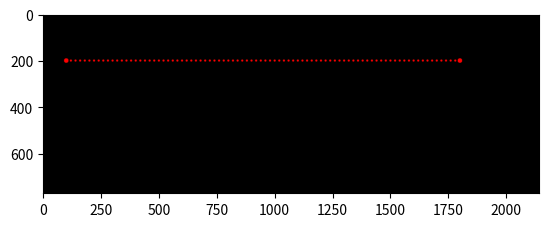

Source code (Python):
#LOW LEVEL CODING FOR CREATING POINTS
print("\033c") #To close all
import numpy as np
import matplotlib.pyplot as plt

#The user informs the coordinates of the two points for the line.
x1 = 100
y1 = 200
x2 = 1800
y2 = 200

#The user decides the line width
lw = int(10)

#Calculate the half line width
hw = int(lw/2)
# Calculate the slope of the line
m_y = (y2 - y1) / (x2 - x1)

# Define the function to calculate y for a given x
def calculate_y(x):
    return m_y * (x - x1) + y1

def draw_thick_point(x, y, color, thickness):
    for i in range(x-thickness, x+thickness):
        for j in range(y-thickness, y+thickness):
            if((i-x)**2 + (j-y)**2)<thickness**2:
                Gambar[j, i] = color
# Define the function to draw a point
def draw_point(x, y, color):
    for i in range(x-hw, x+hw):
        for j in range(y-hw, y+hw):
            if((i-x)**2 + (j-y)**2)<hw**2:
                Gambar[j, i] = color

#Setting the size of the canvas
row = int(5/7*1080)
col = int(5/7*3000)
print('col, row = ', col, ', ', row)

#Preparing the black canvas
Gambar = np.zeros(shape=(row, col, 3), dtype = np.int16)

# Draw a dotted line between the two points
for x in range(x1, x2, lw*2):  # Step size is twice the line width to create a dotted line
    y = int(calculate_y(x))
    draw_point(x, y, [255, 0, 0])  # Draw a red point

# Menggambar titik tebal pada koordinat awal dan akhir
draw_thick_point(x1, y1, [255, 0, 0], hw*2)  # Menggambar titik merah tebal
draw_thick_point(x2, y2, [255, 0, 0], hw*2)  # Menggambar titik merah tebal

plt.figure()
plt.imshow(Gambar)
plt.show()